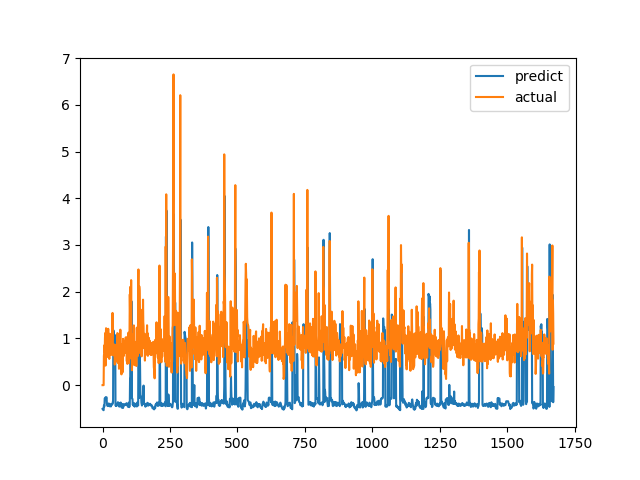

The data file committed next to this chart (first rows):
predict, actual
-0.5087, 0.0
-0.5176, 0.0
-0.5256, 0.0
-0.5327, 0.0
-0.5358, 0.0
-0.4351, 0.6238
-0.4434, 0.6915
-0.4554, 0.8558
-0.2848, 0.7094
-0.2811, 1.015
-0.274, 1.116
-0.2616, 0.4183
-0.2813, 1.002
-0.2822, 1.219
-0.2612, 1.143
-0.2604, 0.6528
-0.3873, 0.6747
-0.4312, 0.601
-0.4391, 0.6695
-0.4471, 0.6538
-0.4444, 0.7814
-0.4427, 1.206
-0.4056, 0.8469
-0.3912, 0.8286
-0.4163, 0.6482
-0.4322, 0.5624
-0.4522, 0.7183
-0.4517, 1.1
-0.4194, 0.9542
-0.412, 0.729
-0.4391, 0.6694
-0.4563, 0.8631
-0.4105, 0.6465
-0.4114, 0.8223
-0.4241, 0.9236
-0.4072, 0.8301
-0.4066, 1.067
-0.4042, 1.546
-0.3549, 0.6827
-0.3694, 0.6386
1.177, 0.6464
1.131, 0.6881
1.095, 0.7274
1.067, 0.65
1.07, 0.8694
1.026, 0.4409
1.066, 0.4519
0.9437, 0.7575
-0.4343, 0.4952
-0.43, 0.6851
-0.4466, 0.7244
-0.433, 0.8654
-0.423, 0.74
-0.4232, 0.8071
-0.434, 0.8204
-0.4281, 1.114
-0.3861, 1.109
-0.3639, 0.4751
-0.4061, 1.039
-0.4317, 0.9458
... 1,612 more rows
